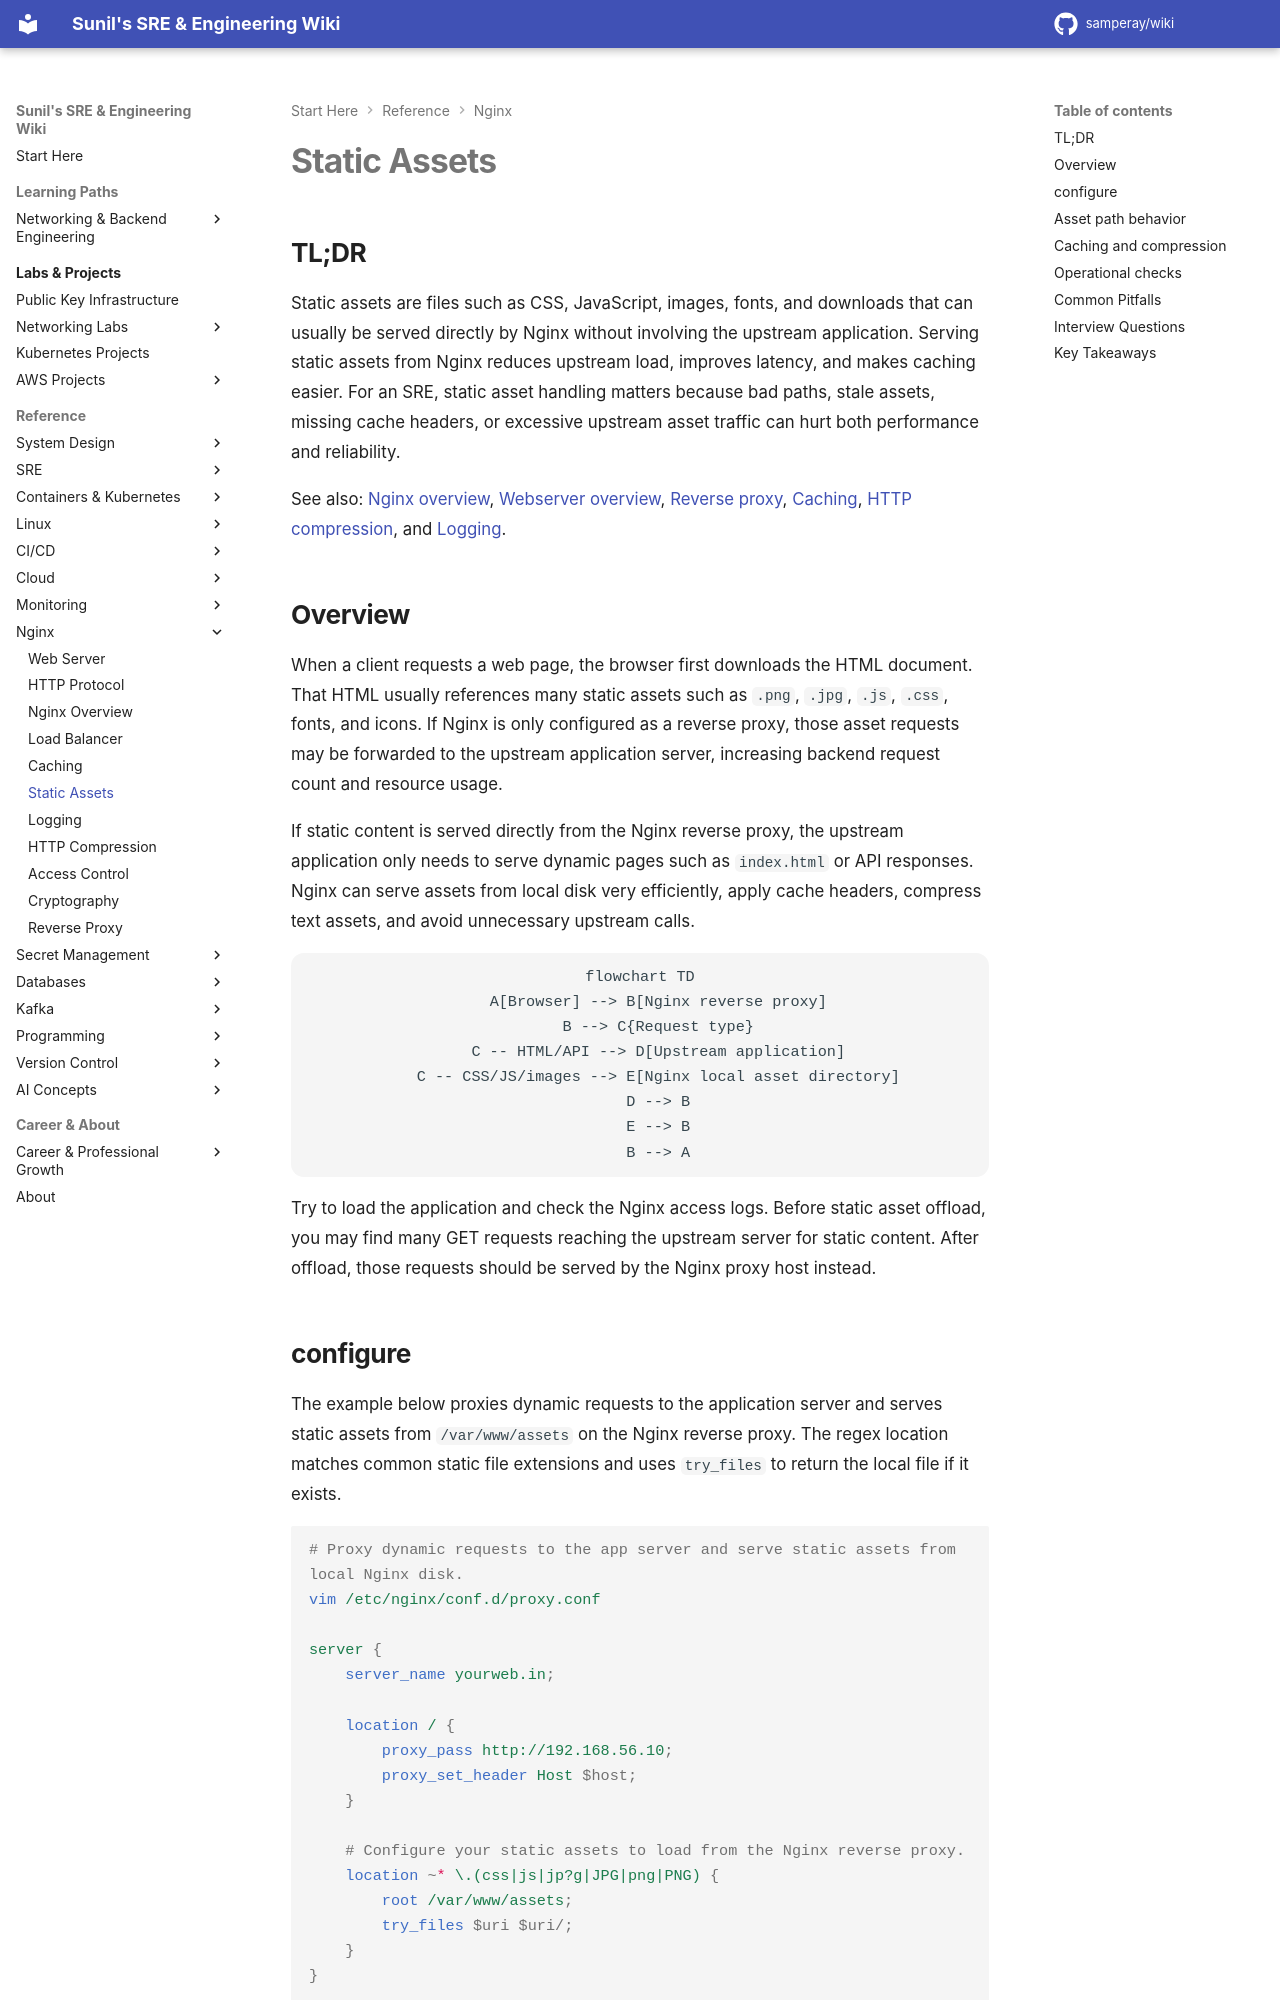

repository: samperay/wiki · page: nginx/static_assets/index.html · generator: mkdocs

## TL;DR

Static assets are files such as CSS, JavaScript, images, fonts, and downloads that can usually be served directly by Nginx without involving the upstream application. Serving static assets from Nginx reduces upstream load, improves latency, and makes caching easier. For an SRE, static asset handling matters because bad paths, stale assets, missing cache headers, or excessive upstream asset traffic can hurt both performance and reliability.

See also: [Nginx overview](nginx_overview.md), [Webserver overview](webserver_overview.md), [Reverse proxy](reverse_proxy.md), [Caching](caching.md), [HTTP compression](http_compression.md), and [Logging](logging.md).

## Overview

When a client requests a web page, the browser first downloads the HTML document. That HTML usually references many static assets such as `.png`, `.jpg`, `.js`, `.css`, fonts, and icons. If Nginx is only configured as a reverse proxy, those asset requests may be forwarded to the upstream application server, increasing backend request count and resource usage.

If static content is served directly from the Nginx reverse proxy, the upstream application only needs to serve dynamic pages such as `index.html` or API responses. Nginx can serve assets from local disk very efficiently, apply cache headers, compress text assets, and avoid unnecessary upstream calls.

```mermaid
flowchart TD
    A[Browser] --> B[Nginx reverse proxy]
    B --> C{Request type}
    C -- HTML/API --> D[Upstream application]
    C -- CSS/JS/images --> E[Nginx local asset directory]
    D --> B
    E --> B
    B --> A
```

Try to load the application and check the Nginx access logs. Before static asset offload, you may find many GET requests reaching the upstream server for static content. After offload, those requests should be served by the Nginx proxy host instead.
